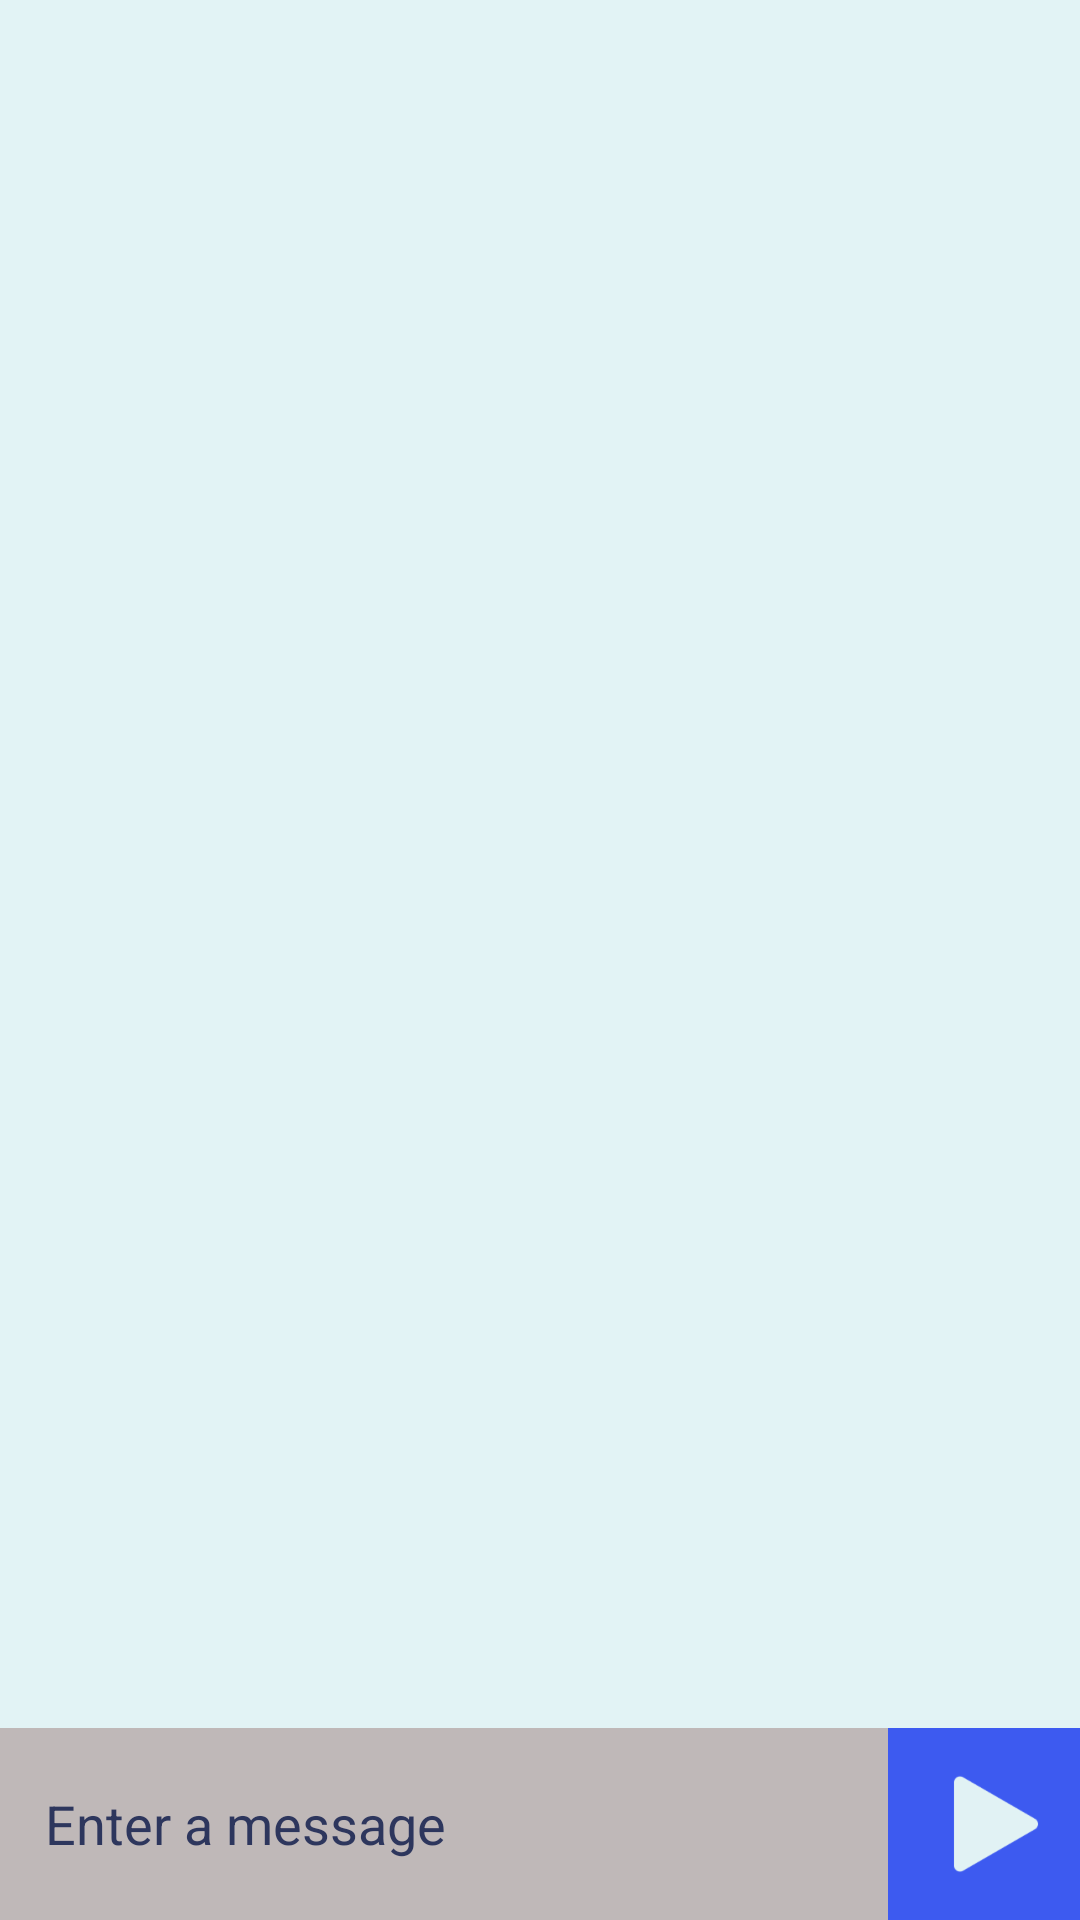

Reconstruct the res/layout file that produces this screen, plus the resources it refers to.
<!-- AndroidManifest.xml: application theme AppTheme -->
<!-- res/layout/activity_chat_page.xml -->
<?xml version="1.0" encoding="utf-8"?>
<androidx.constraintlayout.widget.ConstraintLayout xmlns:android="http://schemas.android.com/apk/res/android"
    xmlns:app="http://schemas.android.com/apk/res-auto"
    xmlns:tools="http://schemas.android.com/tools"
    android:layout_width="match_parent"
    android:layout_height="match_parent"
    tools:context=".ChatPage"
    android:background="#E2F3F5">

    <ListView
        android:id="@+id/lvMessage"
        android:layout_width="375dp"
        android:layout_height="0dp"
        android:layout_marginBottom="10dp"
        android:divider="@null"
        android:dividerHeight="-15dp"
        android:paddingStart="5dp"
        android:paddingTop="20dp"
        android:paddingEnd="10dp"
        android:paddingBottom="20dp"
        android:scrollbars="vertical"
        android:textFilterEnabled="false"
        app:layout_constraintBottom_toTopOf="@+id/etMessage"
        app:layout_constraintEnd_toEndOf="parent"
        app:layout_constraintHorizontal_bias="0.444"
        app:layout_constraintStart_toStartOf="parent"
        app:layout_constraintTop_toTopOf="parent"
        app:layout_constraintVertical_bias="0.039" />

    <EditText
        android:id="@+id/etMessage"
        android:layout_width="0dp"
        android:layout_height="64dp"
        android:layout_alignParentLeft="true"
        android:layout_alignParentTop="true"
        android:background="#BFB8B8"
        android:hint="Enter a message"
        android:padding="15dp"
        android:textColor="@color/letterColor"
        android:textColorHint="#F728325A"
        app:layout_constraintHorizontal_weight="0.80"
        app:layout_constraintBottom_toBottomOf="parent"
        app:layout_constraintEnd_toStartOf="@+id/btnSend"
        app:layout_constraintStart_toStartOf="parent" />

    <ImageButton
        android:id="@+id/btnSend"
        android:layout_width="0dp"
        android:layout_height="64dp"
        android:background="@drawable/sendbox"
        android:onClick="onSend"
        app:layout_constraintHorizontal_weight="0.20"
        app:layout_constraintBottom_toBottomOf="parent"
        app:layout_constraintEnd_toEndOf="parent" />


</androidx.constraintlayout.widget.ConstraintLayout>
<!-- resources referenced by this layout -->
<resources>
  <color name="letterColor">#0E153A</color>
  <!-- drawable sendbox: png bitmap (drawable-hdpi, 1156 bytes) -->
  <style name="AppTheme" parent="Theme.AppCompat.Light.DarkActionBar">
          
          <item name="colorPrimary">#3d5af1</item>
          <item name="colorPrimaryDark">@color/colorPrimaryDark</item>
          <item name="colorAccent">#0e153a</item>
      </style>
  <color name="colorPrimaryDark">#0E153A</color>
</resources>
